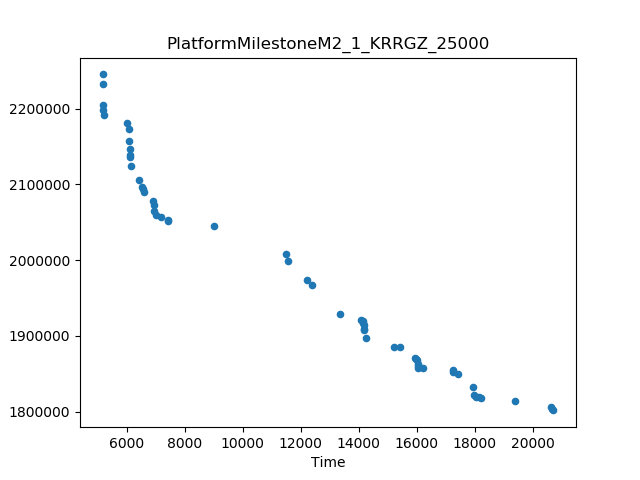

The file beside this chart, header and first rows:
Time, Cost
20718, 1801742
5173, 2245165
9010, 2044821
11495, 2007911
13361, 1929246
19389, 1814575
12388, 1967383
12225, 1974035
11582, 1999261
7447, 2051738
14239, 1897221
20619, 1806848
15226, 1885714
17935, 1832319
6011, 2180741
5231, 2191815
5173, 2232587
18224, 1818078
6161, 2124133
17414, 1850312
6439, 2105349
16222, 1857604
17242, 1855359
15442, 1885222
5180, 2204438
14092, 1920589
15956, 1871287
6095, 2156816
6086, 2173163
6917, 2077669
6597, 2089529
7191, 2056499
6104, 2146761
6136, 2136385
6537, 2097050
17970, 1822115
6949, 2064276
7007, 2059996
6936, 2072999
5180, 2198156
14192, 1907983
7437, 2053460
6133, 2139431
17268, 1851981
6573, 2093629
14172, 1914938
16035, 1863333
16055, 1858259
16007, 1868032
20685, 1803456
18039, 1820055
14188, 1909654
18135, 1819100
16038, 1860523
14156, 1917427
14142, 1919070
15984, 1870047
